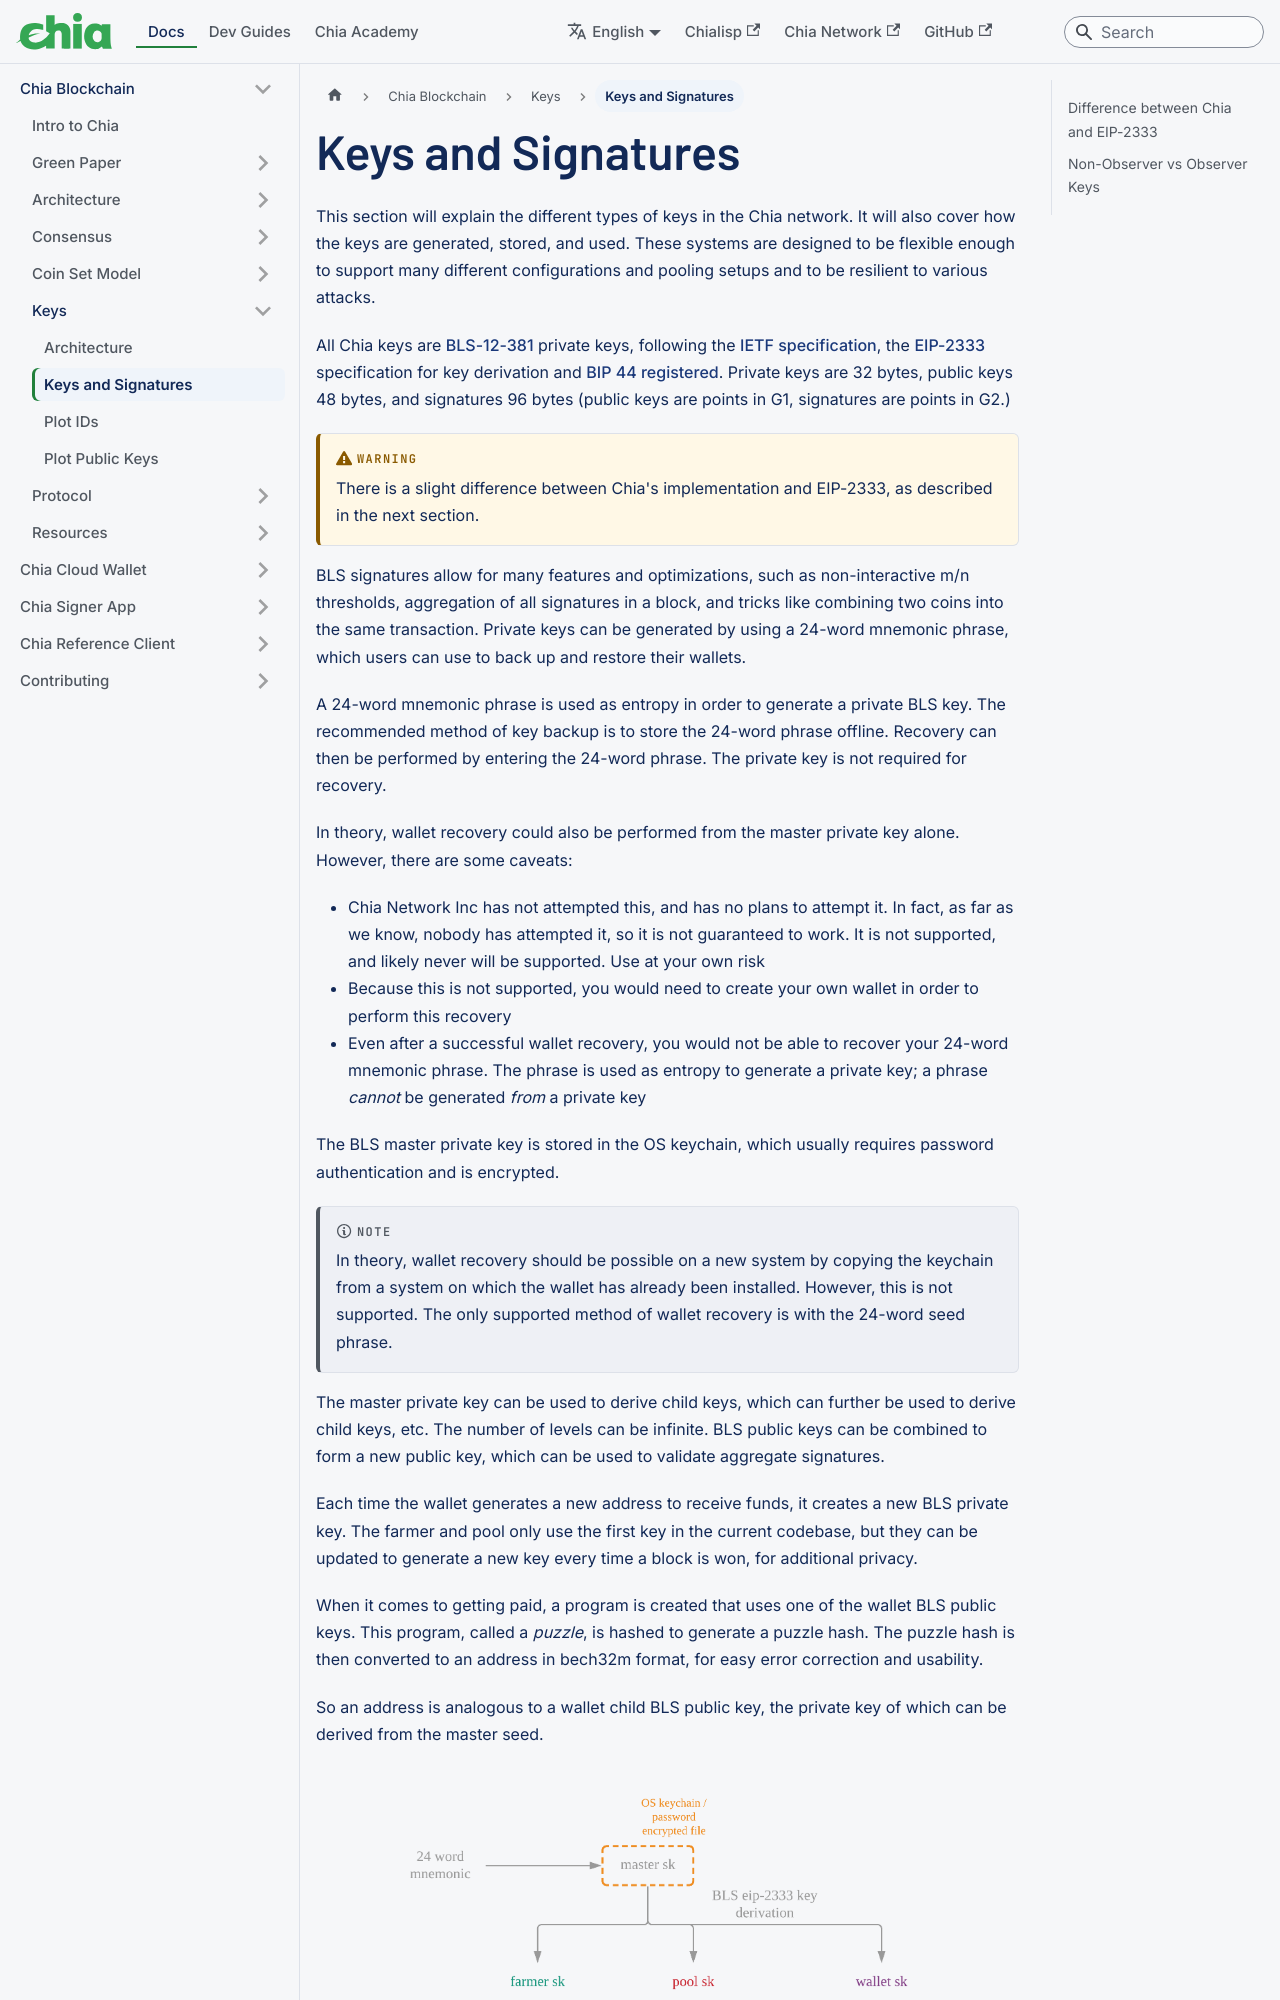

repository: Chia-Network/chia-docs · page: chia-blockchain/keys/keys-and-signatures/index.html · generator: docusaurus

---
title: Keys and Signatures
slug: /chia-blockchain/keys/keys-and-signatures
---

This section will explain the different types of keys in the Chia network. It will also cover how the keys are generated, stored, and used. These systems are designed to be flexible enough to support many different configurations and pooling setups and to be resilient to various attacks.

All Chia keys are [BLS-12-381](https://github.com/supranational/blst/) private keys, following the [IETF specification](https://datatracker.ietf.org/doc/draft-irtf-cfrg-bls-signature/), the [EIP-2333](https://eips.ethereum.org/EIPS/eip-2333) specification for key derivation and [BIP 44 registered](https://github.com/satoshilabs/slips/blob/master/slip-0044.md). Private keys are 32 bytes, public keys 48 bytes, and signatures 96 bytes (public keys are points in G1, signatures are points in G2.)

:::warning
There is a slight difference between Chia's implementation and EIP-2333, as described in the next section.
:::

BLS signatures allow for many features and optimizations, such as non-interactive m/n thresholds, aggregation of all signatures in a block, and tricks like combining two coins into the same transaction. Private keys can be generated by using a 24-word mnemonic phrase, which users can use to back up and restore their wallets.

A 24-word mnemonic phrase is used as entropy in order to generate a private BLS key. The recommended method of key backup is to store the 24-word phrase offline. Recovery can then be performed by entering the 24-word phrase. The private key is not required for recovery.

In theory, wallet recovery could also be performed from the master private key alone. However, there are some caveats:

- Chia Network Inc has not attempted this, and has no plans to attempt it. In fact, as far as we know, nobody has attempted it, so it is not guaranteed to work. It is not supported, and likely never will be supported. Use at your own risk
- Because this is not supported, you would need to create your own wallet in order to perform this recovery
- Even after a successful wallet recovery, you would not be able to recover your 24-word mnemonic phrase. The phrase is used as entropy to generate a private key; a phrase _cannot_ be generated _from_ a private key

The BLS master private key is stored in the OS keychain, which usually requires password authentication and is encrypted.

:::note
In theory, wallet recovery should be possible on a new system by copying the keychain from a system on which the wallet has already been installed. However, this is not supported. The only supported method of wallet recovery is with the 24-word seed phrase.
:::

The master private key can be used to derive child keys, which can further be used to derive child keys, etc. The number of levels can be infinite. BLS public keys can be combined to form a new public key, which can be used to validate aggregate signatures.
